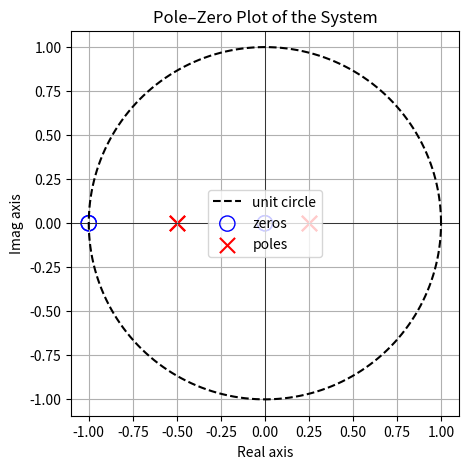

Source code (Python):
import numpy as np
import scipy.signal as sig
import matplotlib.pyplot as plt

# -------------------------------------------------
# H(z) = 3/4 * z(z+1) / ((z+1/2)(z-1/4))
# Convert to standard polynomial form in z^-1
# -------------------------------------------------

# Poles and zeros directly from factored form:
zeros = np.array([0, -1])       # z=0 and z=-1
poles = np.array([-0.5, 0.25])  # z=-1/2 and z=1/4
gain = 3/4

# -------------------------------------------------
# Check stability: all poles must be inside |z|<1
# -------------------------------------------------
print("Poles:", poles)
print("Pole magnitudes:", np.abs(poles))
print("All poles inside unit circle?  -->", np.all(np.abs(poles) < 1))

# -------------------------------------------------
# Check causality: ROC is |z| > max|p_i|
# -------------------------------------------------
outermost_pole = np.max(np.abs(poles))
print("Outermost pole radius:", outermost_pole)
print("Causal ROC is: |z| >", outermost_pole)

# -------------------------------------------------
# Plot pole-zero diagram
# -------------------------------------------------
plt.figure(figsize=(5,5))

# Plot unit circle
theta = np.linspace(0, 2*np.pi, 400)
plt.plot(np.cos(theta), np.sin(theta), 'k--', label='unit circle')

# Plot zeros and poles
plt.scatter(np.real(zeros), np.sin(0*zeros), marker='o', facecolors='none', edgecolors='b', s=120, label='zeros')
plt.scatter(np.real(poles), np.sin(0*poles), marker='x', color='r', s=120, label='poles')

# Since all zeros/poles are real, imaginary part is 0
# For completeness, plot them on real axis:
plt.scatter(np.real(zeros), np.imag(zeros), marker='o', facecolors='none', edgecolors='b', s=120)
plt.scatter(np.real(poles), np.imag(poles), marker='x', color='r', s=120)

plt.axhline(0, color='black', linewidth=0.5)
plt.axvline(0, color='black', linewidth=0.5)

plt.title("Pole–Zero Plot of the System")
plt.xlabel("Real axis")
plt.ylabel("Imag axis")
plt.legend()
plt.grid(True)
plt.axis("equal")
plt.show()
